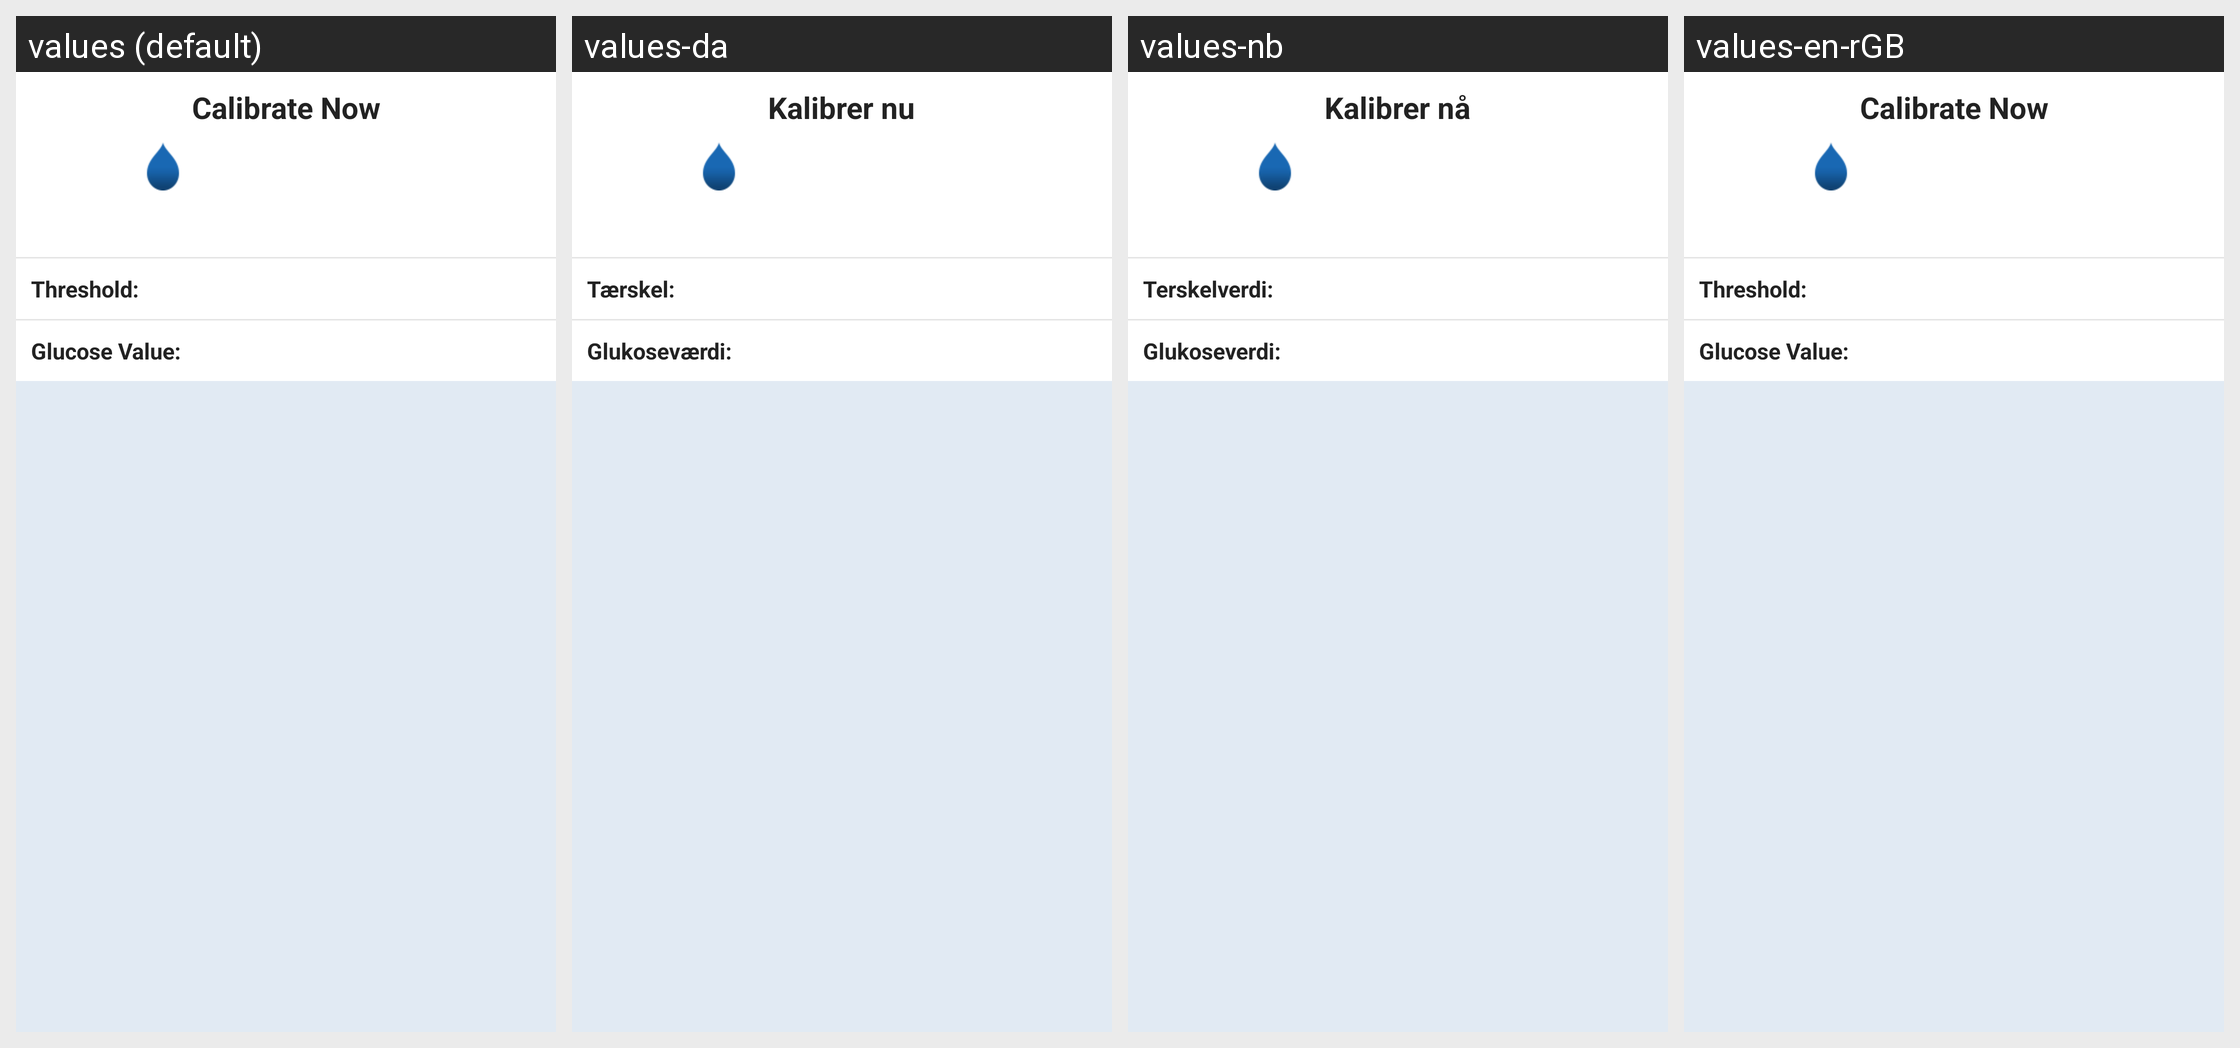

The same Android screen rendered under several of its app's locales, left to right. List the strings drawn on it with the default value and each locale's translation.
Android screen res/layout/layout_alert_details.xml rendered under 4 locales, left to right: values (default), values-da, values-nb, values-en-rGB. Device: Nexus 5 (rendered at 1080×1920; each locale shown at half size, 540×960, under a caption strip naming it); theme Theme.MaterialComponents.DayNight.NoActionBar.
Other locales in the repository, not shown: values-cs, values-de, values-es, values-fi, values-fr, values-it, values-nl, values-pl, values-pt-rBR, values-ro, values-sv, values-zh.
Strings drawn on this screen, with the default value and each locale's value (text and hints the layout hard-codes, and strings that could not be matched under every locale, appear in the picture but are not listed):

alert_detail_threshold
  values: Threshold:
  values-da: Tærskel:
  values-nb: Terskelverdi:
  values-en-rGB: Threshold:

alert_detail_glucose_value
  values: Glucose Value:
  values-da: Glukoseværdi:
  values-nb: Glukoseverdi:
  values-en-rGB: Glucose Value:

calibrate_now_notification_title
  values: Calibrate Now
  values-da: Kalibrer nu
  values-nb: Kalibrer nå
  values-en-rGB: Calibrate Now
